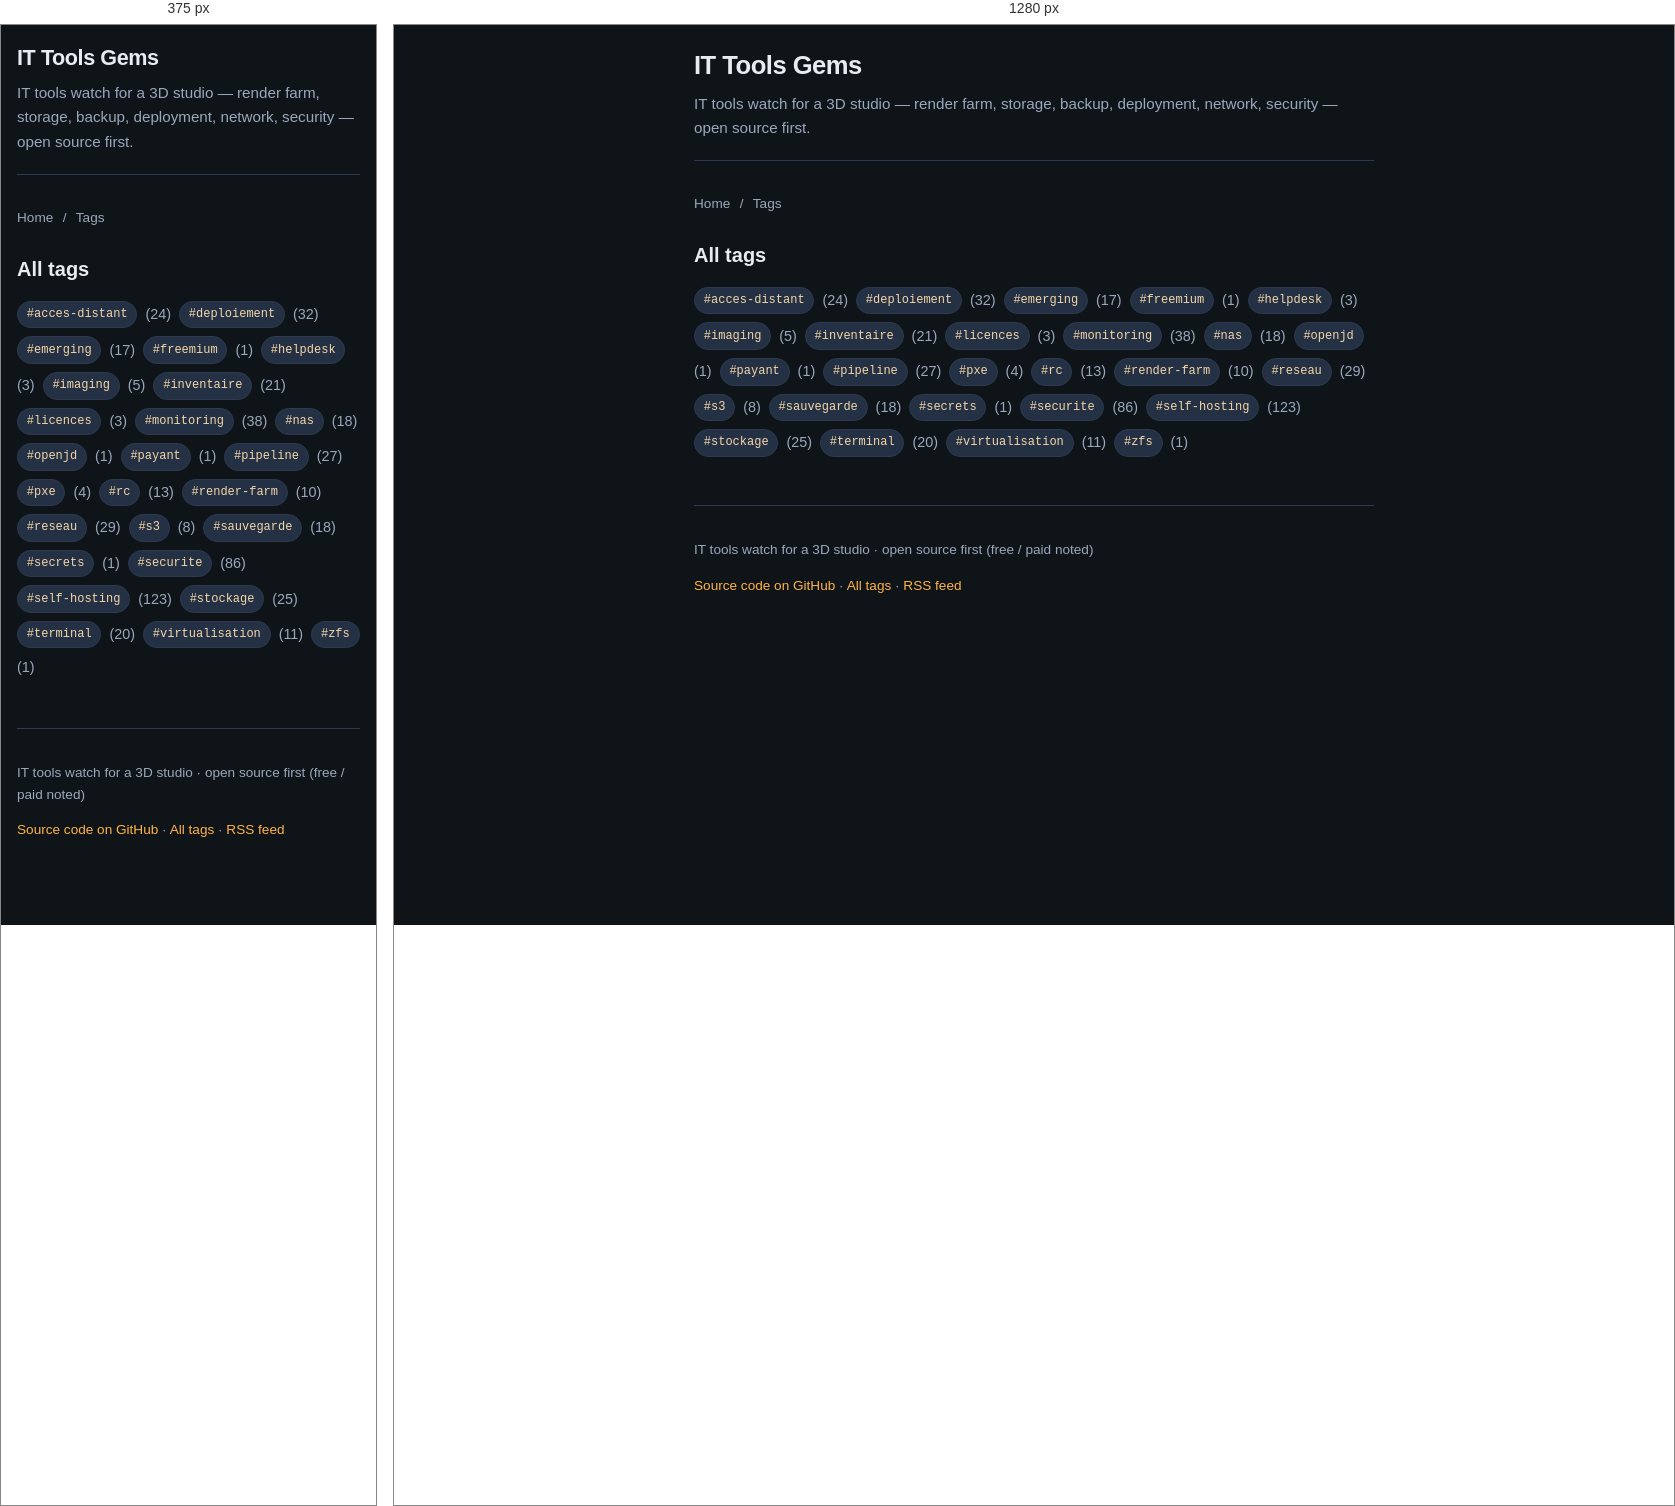
Rendered at 375 px and 1280 px, left to right.

<!-- file: index.html -->
<!DOCTYPE html>
<html lang="en">
<head>
  <meta charset="utf-8">
  <meta name="viewport" content="width=device-width, initial-scale=1">
  <title>Tags · IT Tools Gems</title>
  <meta name="description" content="IT tools watch for a 3D studio — render farm, storage, backup, deployment, network, security — open source first.">
  <link rel="stylesheet" href="../../style.css">
  <link rel="alternate" type="application/rss+xml" title="IT Tools Gems" href="https://olanlive.github.io/revue-outils-it/en/feed.xml">
  <link rel="alternate" hreflang="fr" href="https://olanlive.github.io/revue-outils-it/tags/index.html">
  <link rel="alternate" hreflang="en" href="https://olanlive.github.io/revue-outils-it/en/tags/index.html">
  <link rel="icon" href="https://olanlive.github.io/pepites/favicon-32.png" type="image/png" sizes="32x32">
  <link rel="icon" href="https://olanlive.github.io/pepites/favicon.svg" type="image/svg+xml">
  <link rel="apple-touch-icon" sizes="180x180" href="https://olanlive.github.io/pepites/apple-touch-icon.png">
<script src="https://olanlive.github.io/pepites/nav-loader.js" defer></script>
</head>
<body>
  <div class="wrap">
    <header class="site">
      <h1><a href="../index.html">IT Tools Gems</a></h1>
      <p class="tagline">IT tools watch for a 3D studio — render farm, storage, backup, deployment, network, security — open source first.</p>
    </header>
    <nav class="crumbs" aria-label="Breadcrumb"><a href="../index.html">Home</a><span class="sep" aria-hidden="true"> / </span><span>Tags</span></nav>
    
<h2 class="section">All tags</h2>
<div class="tag-cloud"><a class="tag" href="acces-distant.html">#acces-distant</a><span class="meta">(24)</span> <a class="tag" href="deploiement.html">#deploiement</a><span class="meta">(32)</span> <a class="tag" href="emerging.html">#emerging</a><span class="meta">(17)</span> <a class="tag" href="freemium.html">#freemium</a><span class="meta">(1)</span> <a class="tag" href="helpdesk.html">#helpdesk</a><span class="meta">(3)</span> <a class="tag" href="imaging.html">#imaging</a><span class="meta">(5)</span> <a class="tag" href="inventaire.html">#inventaire</a><span class="meta">(21)</span> <a class="tag" href="licences.html">#licences</a><span class="meta">(3)</span> <a class="tag" href="monitoring.html">#monitoring</a><span class="meta">(38)</span> <a class="tag" href="nas.html">#nas</a><span class="meta">(18)</span> <a class="tag" href="openjd.html">#openjd</a><span class="meta">(1)</span> <a class="tag" href="payant.html">#payant</a><span class="meta">(1)</span> <a class="tag" href="pipeline.html">#pipeline</a><span class="meta">(27)</span> <a class="tag" href="pxe.html">#pxe</a><span class="meta">(4)</span> <a class="tag" href="rc.html">#rc</a><span class="meta">(13)</span> <a class="tag" href="render-farm.html">#render-farm</a><span class="meta">(10)</span> <a class="tag" href="reseau.html">#reseau</a><span class="meta">(29)</span> <a class="tag" href="s3.html">#s3</a><span class="meta">(8)</span> <a class="tag" href="sauvegarde.html">#sauvegarde</a><span class="meta">(18)</span> <a class="tag" href="secrets.html">#secrets</a><span class="meta">(1)</span> <a class="tag" href="securite.html">#securite</a><span class="meta">(86)</span> <a class="tag" href="self-hosting.html">#self-hosting</a><span class="meta">(123)</span> <a class="tag" href="stockage.html">#stockage</a><span class="meta">(25)</span> <a class="tag" href="terminal.html">#terminal</a><span class="meta">(20)</span> <a class="tag" href="virtualisation.html">#virtualisation</a><span class="meta">(11)</span> <a class="tag" href="zfs.html">#zfs</a><span class="meta">(1)</span></div>

    <footer class="site">
      <p>IT tools watch for a 3D studio · open source first (free / paid noted)</p>
      <p><a href="https://github.com/olanlive/revue-outils-it">Source code on GitHub</a>
         · <a href="../tags/index.html">All tags</a>
         · <a href="../feed.xml">RSS feed</a></p>
    </footer>
  </div>
</body>
</html>


/* @media block from style.css */
@media (max-width: 520px) {
  .wrap { padding: 1rem 1rem 2.5rem; }
  header.site h1 { font-size: 1.35rem; }
}

/* @media block from style.css */
@media (max-width: 520px) { html #pepites-nav ul { padding-left: 1rem; padding-right: 1rem; } }